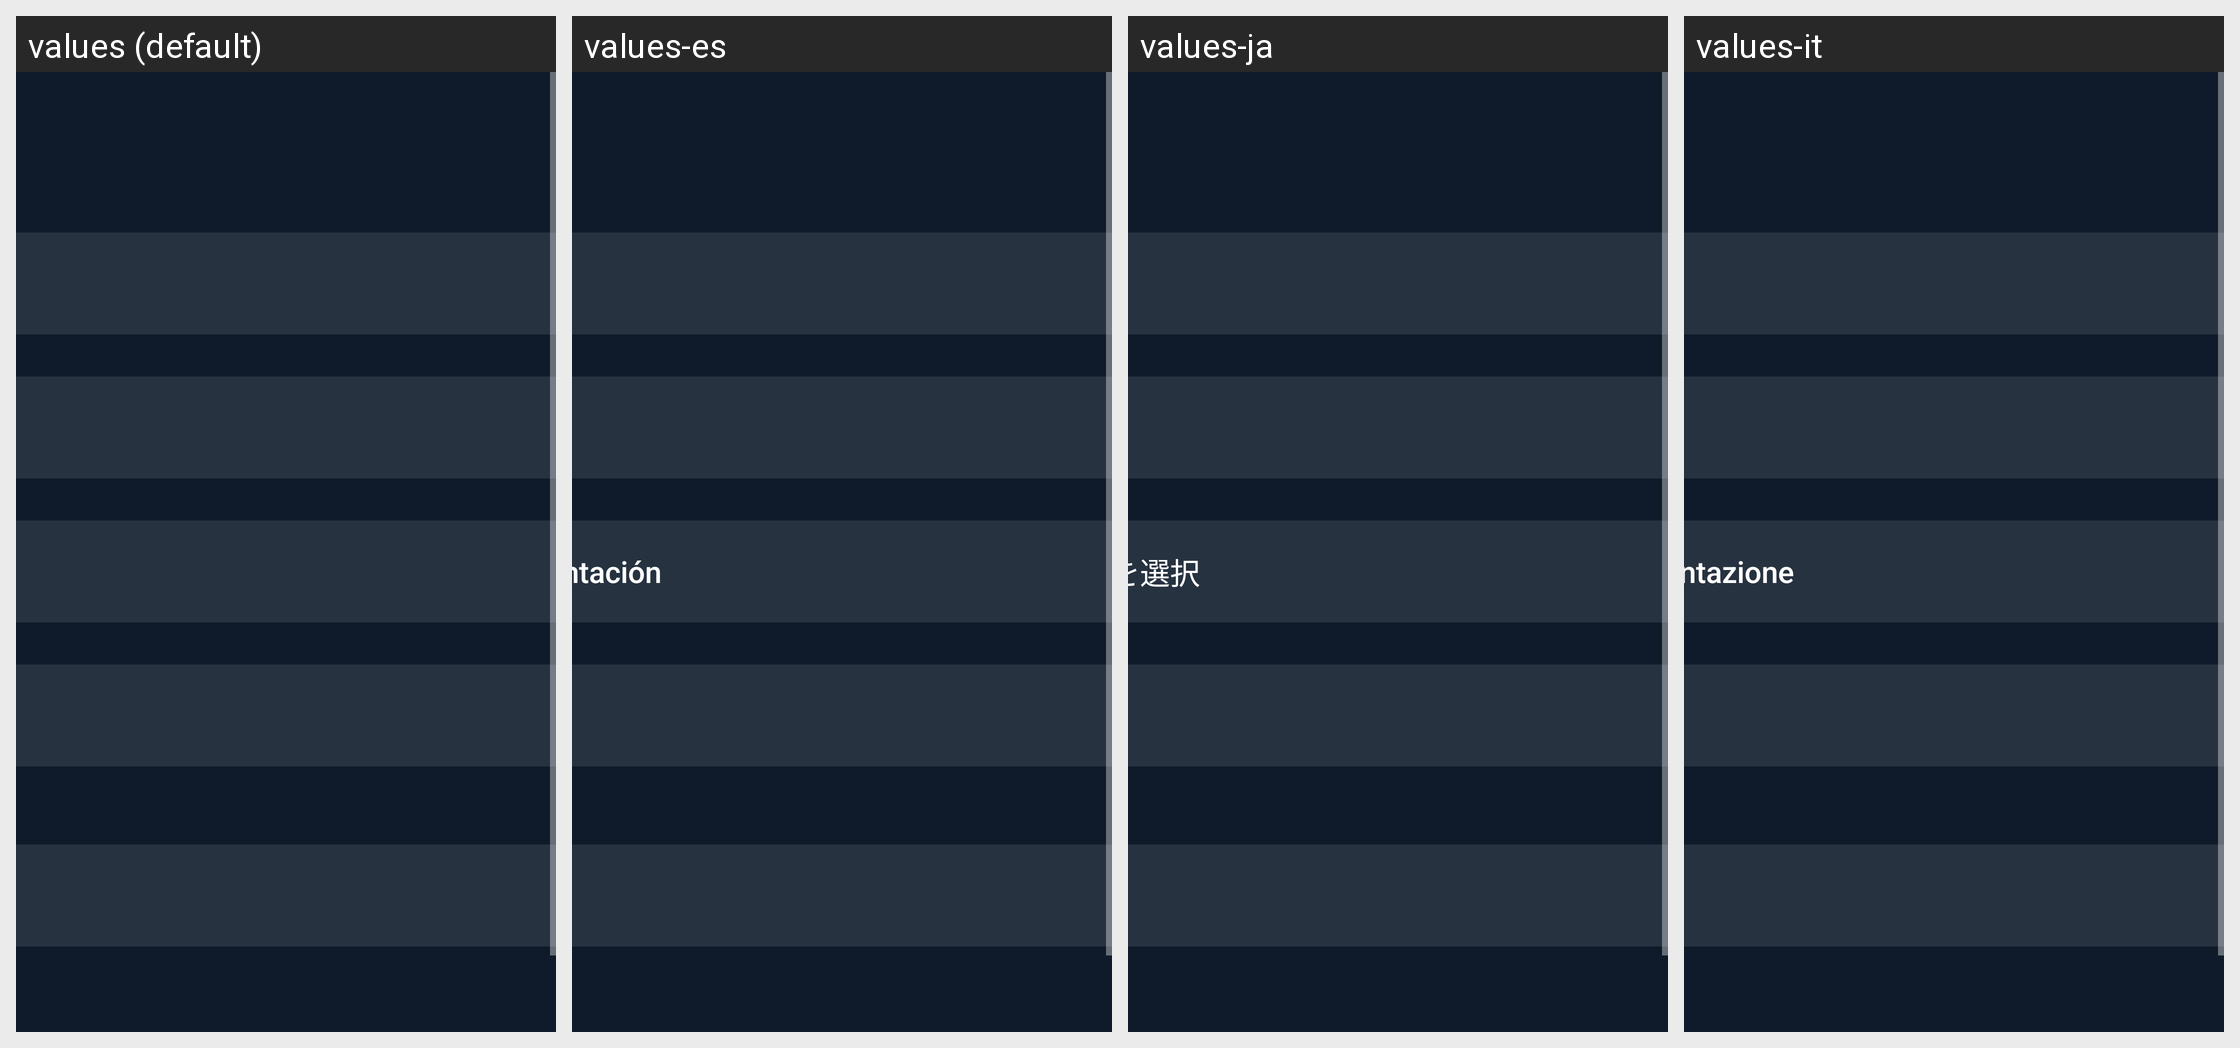

Here is an Android app screen in its default locale and in the app's own translations. Write out the translated-string differences for the strings that appear on this screen.
Android screen res/layout/activity_background_settings.xml rendered under 4 locales, left to right: values (default), values-es, values-ja, values-it. Device: Nexus 5 (rendered at 1080×1920; each locale shown at half size, 540×960, under a caption strip naming it); theme android:Theme.Material.NoActionBar.
Other locales in the repository, not shown: values-ar, values-de, values-fr, values-nl, values-pt, values-ru, values-zh-rCN.
Strings drawn on this screen, with the default value and each locale's value (text and hints the layout hard-codes, and strings that could not be matched under every locale, appear in the picture but are not listed):

btn_pick_image
  values: Choose an image
  values-es: Elegir una imagen
  values-ja: 画像を選択
  values-it: Scegli un'immagine

btn_pick_folder
  values: Choose a slideshow folder
  values-es: Elegir la carpeta de la presentación
  values-ja: スライドショーのフォルダを選択
  values-it: Scegli la cartella della presentazione

btn_save
  values: Save
  values-es: Guardar
  values-ja: 保存
  values-it: Salva
